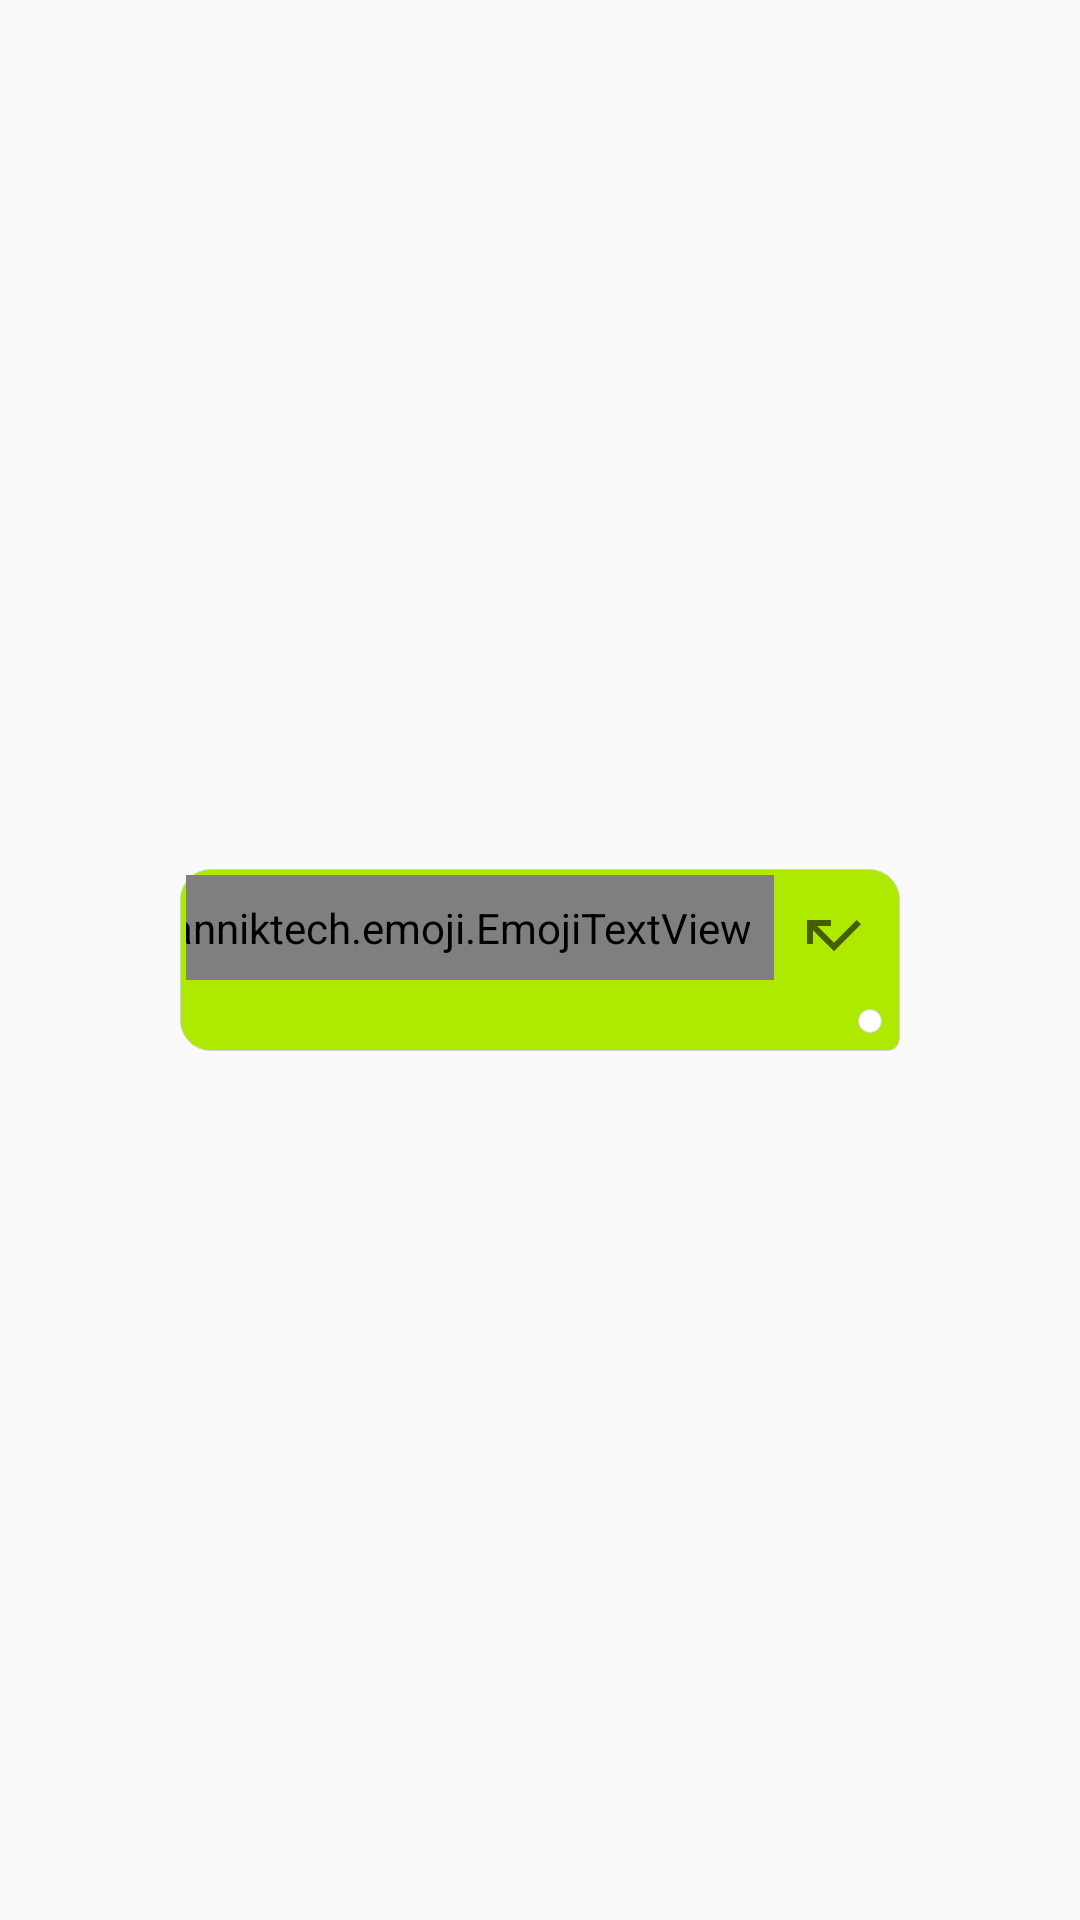

Produce the Android XML layout that renders to this screen, including the resource entries it uses.
<!-- AndroidManifest.xml: application theme AppTheme -->
<!-- res/layout/call_sent_message_holder.xml -->
<?xml version="1.0" encoding="utf-8"?>
<android.support.constraint.ConstraintLayout xmlns:android="http://schemas.android.com/apk/res/android"
    xmlns:app="http://schemas.android.com/apk/res-auto"
    xmlns:tools="http://schemas.android.com/tools"
    android:id="@+id/holder"
    android:layout_width="match_parent"
    android:layout_height="wrap_content"
    android:paddingTop="4dp"
    android:paddingBottom="4dp">

    <android.support.constraint.ConstraintLayout
        android:layout_width="wrap_content"
        android:layout_height="wrap_content"
        android:id="@+id/date_holder"
        android:layout_marginBottom="4dp"
        android:visibility="gone"
        android:background="@drawable/date_bubble"
        app:layout_constraintStart_toStartOf="parent"
        app:layout_constraintTop_toTopOf="parent"
        app:layout_constraintEnd_toEndOf="parent"
        app:layout_constraintBottom_toTopOf="@id/bubble_holder"
        app:layout_constraintLeft_toLeftOf="parent">

        <TextView
            android:layout_width="wrap_content"
            android:layout_height="wrap_content"
            android:id="@+id/big_date_text"
            android:text="@string/convo_menu_settings"
            android:textColor="@color/white"
            android:paddingTop="4dp"
            android:paddingBottom="4dp"
            android:paddingStart="12dp"
            android:paddingEnd="12dp"/>

    </android.support.constraint.ConstraintLayout>

    <android.support.constraint.ConstraintLayout
        android:layout_width="wrap_content"
        android:layout_height="wrap_content"
        android:background="@drawable/sent_chat_bubble"
        android:id="@+id/bubble_holder"
        android:maxWidth="240dp"
        android:layout_marginLeft="4dp"
        android:layout_marginRight="4dp"
        app:layout_constraintBottom_toBottomOf="parent"
        app:layout_constraintRight_toRightOf="parent"
        app:layout_constraintLeft_toLeftOf="parent"
        app:layout_constraintTop_toBottomOf="@id/date_holder">

        <com.github.florent37.shapeofview.shapes.RoundRectView
            android:layout_width="230dp"
            android:layout_height="230dp"
            android:id="@+id/image_view_holder"
            app:shape_roundRect_bottomLeftRadius="10dp"
            app:shape_roundRect_bottomRightRadius="10dp"
            app:shape_roundRect_topLeftRadius="10dp"
            app:shape_roundRect_topRightRadius="10dp"
            android:visibility="gone"
            app:layout_constraintBottom_toTopOf="@+id/text_message_body"
            app:layout_constraintTop_toTopOf="parent"
            app:layout_constraintStart_toStartOf="parent"
            app:layout_constraintEnd_toEndOf="parent"
            android:layout_marginTop="5dp"
            android:layout_marginLeft="5dp"
            android:layout_marginRight="5dp"
            android:layout_marginBottom="5dp">

        <ProgressBar
            android:layout_width="wrap_content"
            android:layout_height="wrap_content"
            android:id="@+id/progress"
            android:layout_gravity="center"
            android:indeterminate="true"
            android:progressDrawable="@drawable/progress_style"/>


        <ImageView
            android:id="@+id/image_view"
            android:layout_width="match_parent"
            android:layout_height="match_parent"
            android:scaleType="centerCrop"
            android:contentDescription="@string/sent_image" />

        </com.github.florent37.shapeofview.shapes.RoundRectView>

        <ImageView
            android:id="@+id/video_image"
            android:layout_width="wrap_content"
            android:layout_height="wrap_content"
            android:textIsSelectable="true"
            android:padding="8dp"
            android:src="@drawable/baseline_videocam_white_18dp"
            app:layout_constraintTop_toTopOf="parent"
            app:layout_constraintStart_toStartOf="parent"
            app:layout_constraintEnd_toStartOf="@id/text_message_body"/>


        <com.vanniktech.emoji.EmojiTextView
            android:id="@+id/text_message_body"
            android:layout_width="wrap_content"
            android:layout_height="wrap_content"
            android:layout_gravity="end"
            android:maxWidth="150dp"
            android:padding="8dp"
            android:textColor="#ffffff"
            android:textIsSelectable="true"
            app:emojiSize="@dimen/emoji_size_default"
            app:layout_constraintEnd_toStartOf="@id/call_status"
            app:layout_constraintTop_toTopOf="@id/video_image" />

        <ImageView
            android:id="@+id/call_status"
            android:layout_width="wrap_content"
            android:layout_height="wrap_content"
            android:textIsSelectable="true"
            android:padding="8dp"
            android:src="@drawable/baseline_call_missed_24"
            app:layout_constraintTop_toTopOf="parent"
            app:layout_constraintStart_toEndOf="@id/text_message_body" />

        <TextView
            android:id="@+id/text_message_time"
            android:layout_width="wrap_content"
            android:layout_height="wrap_content"
            android:gravity="bottom"
            android:textColor="@color/white"
            android:layout_margin="4dp"
            android:textSize="10sp"
            app:layout_constraintTop_toBottomOf="@id/text_message_body"
            app:layout_constraintEnd_toStartOf="@id/send_received"
            app:layout_constraintBottom_toBottomOf="parent"/>

        <View
            android:layout_width="8dp"
            android:layout_height="8dp"
            android:id="@+id/send_received"
            android:background="@drawable/circle_white"
            app:layout_constraintEnd_toEndOf="parent"
            app:layout_constraintBottom_toBottomOf="parent"
            android:layout_margin="4dp"/>

    </android.support.constraint.ConstraintLayout>


    <View
        android:id="@+id/fade"
        android:background="@color/cardview_shadow_start_color"
        android:layout_width="0dp"
        android:layout_height="0dp"
        android:visibility="invisible"
        app:layout_constraintBottom_toBottomOf="@+id/bubble_holder"
        app:layout_constraintTop_toTopOf="@id/bubble_holder"
        app:layout_constraintRight_toRightOf="parent"
        app:layout_constraintEnd_toEndOf="parent"
        app:layout_constraintStart_toStartOf="parent"
        app:layout_constraintLeft_toLeftOf="parent"/>

</android.support.constraint.ConstraintLayout>
<!-- resources referenced by this layout -->
<resources>
  <color name="white">#FFFFFF</color>
  <dimen name="emoji_size_default">20sp</dimen>
  <!-- drawable baseline_call_missed_24 (drawable) -->
  <vector xmlns:android="http://schemas.android.com/apk/res/android"
          android:width="24dp"
          android:height="24dp"
          android:viewportWidth="24.0"
          android:viewportHeight="24.0"
          android:tint="?attr/colorControlNormal">
      <path
          android:fillColor="#ffffff"
          android:pathData="M19.59,7L12,14.59 6.41,9H11V7H3v8h2v-4.59l7,7 9,-9z"/>
  </vector>
  <!-- drawable circle_white (drawable) -->
  <?xml version="1.0" encoding="utf-8"?>
  <shape xmlns:android="http://schemas.android.com/apk/res/android"
      android:shape="rectangle" >
  <solid android:color="@color/white" />
  <stroke android:width=".05dp" android:color="#d2d2d2" />
  <corners android:topLeftRadius="200dp"
      android:topRightRadius="200dp"
      android:bottomLeftRadius="200dp"
      android:bottomRightRadius="200dp" />
  
  </shape>
  <!-- drawable date_bubble (drawable) -->
  <?xml version="1.0" encoding="utf-8"?>
  <shape xmlns:android="http://schemas.android.com/apk/res/android"
      android:shape="rectangle" >
  <solid android:color="@color/lightgrey" />
  <stroke android:width=".05dp" android:color="#d2d2d2" />
  <corners android:topLeftRadius="5dp"
      android:topRightRadius="5dp"
      android:bottomLeftRadius="5dp"
      android:bottomRightRadius="5dp" />
  
  </shape>
  <!-- drawable progress_style (drawable) -->
  <layer-list xmlns:android="http://schemas.android.com/apk/res/android">
  
      <item android:id="@android:id/progress">
          <clip>
              <shape>
                  <corners
                      android:radius="5dip" />
                  <gradient
                      android:startColor="@color/colorPrimary"
                      android:endColor="@color/colorPrimaryLight"
                      android:angle="270"
                      />
              </shape>
          </clip>
      </item>
  
  </layer-list>
  <!-- drawable sent_chat_bubble (drawable) -->
  <?xml version="1.0" encoding="utf-8"?>
  <shape xmlns:android="http://schemas.android.com/apk/res/android"
      android:shape="rectangle">
      <padding
          android:bottom="2dp"
          android:left="2dp"
          android:right="2dp"
          android:top="2dp" />
      <solid android:color="@color/colorAccent" />
      <stroke
          android:width=".05dp"
          android:color="#d2d2d2" />
      <corners
          android:bottomLeftRadius="10dp"
          android:bottomRightRadius="4dp"
          android:topLeftRadius="10dp"
          android:topRightRadius="10dp" />
  
  </shape>
  <string name="convo_menu_settings">Settings</string>
  <string name="sent_image">Sent image</string>
  <style name="AppTheme" parent="Theme.AppCompat.Light.DarkActionBar">
          
          <item name="colorPrimary">@color/colorPrimary</item>
          <item name="colorPrimaryDark">@color/colorPrimaryDark</item>
          <item name="colorAccent">@color/colorAccent</item>
      </style>
  <color name="lightgrey">#9E9E9E</color>
  <color name="colorPrimary">#2962ff</color>
  <color name="colorPrimaryLight">#768fff</color>
  <color name="colorAccent">#aeea00</color>
  <color name="colorPrimaryDark">#0039cb</color>
</resources>
